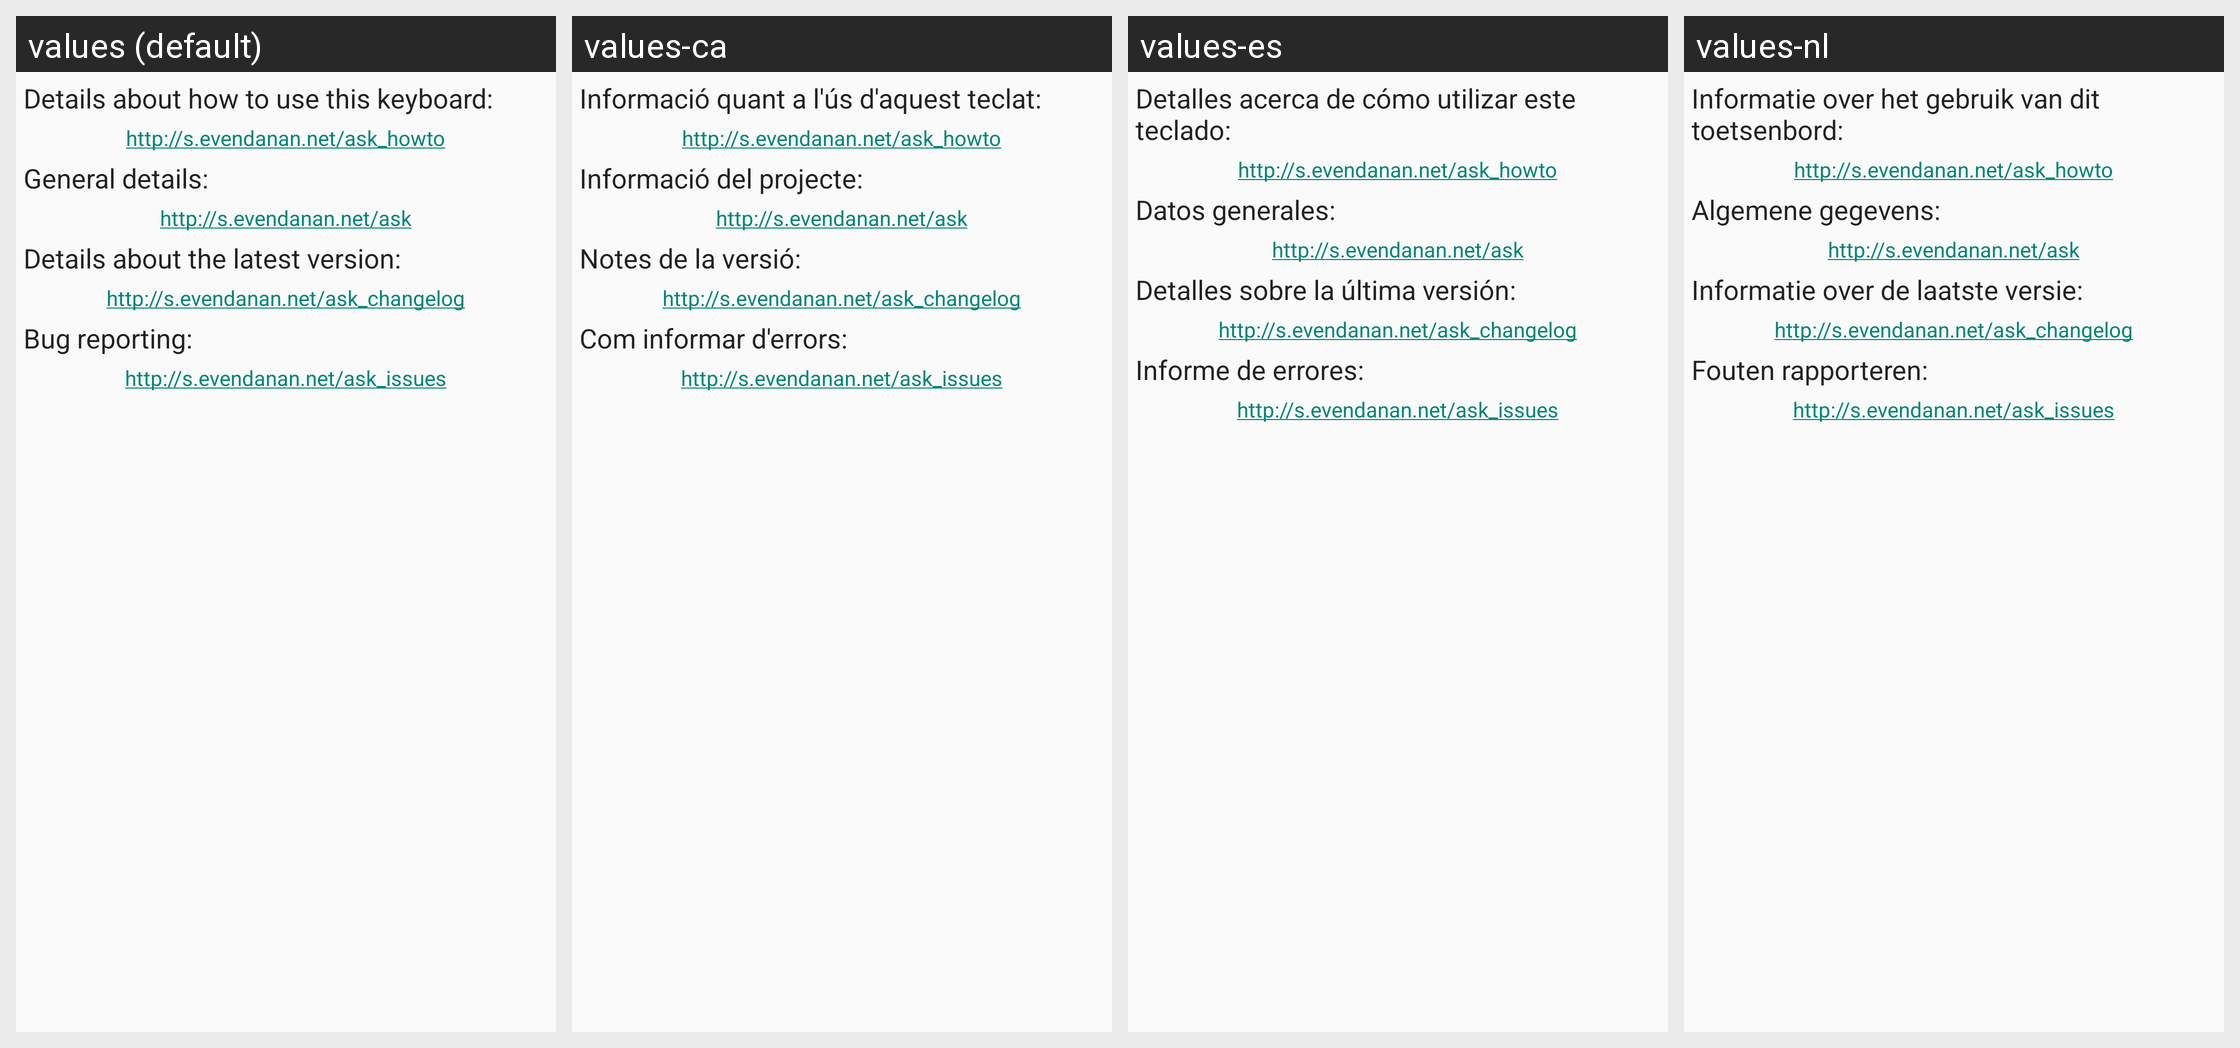

Here is an Android app screen in its default locale and in the app's own translations. Write out the translated-string differences for the strings that appear on this screen.
Android screen res/layout/main_fragment_2.xml rendered under 4 locales, left to right: values (default), values-ca, values-es, values-nl. Device: Nexus 5 (rendered at 1080×1920; each locale shown at half size, 540×960, under a caption strip naming it); theme Theme.AskApp.
Other locales in the repository, not shown: values-ar, values-be, values-bg, values-cs, values-da, values-de, values-el, values-eo, values-fi, values-fr, values-he, values-hu, values-hy, values-in, values-it, values-iw, values-ka, values-lt, values-mk, values-my, values-no, values-pl, values-pt, values-pt-rBR, values-ro, values-ru, values-se, values-sk, values-sl, values-ta, values-th, values-tl, values-tr, values-uk, values-vi.
Strings drawn on this screen, with the default value and each locale's value (text and hints the layout hard-codes, and strings that could not be matched under every locale, appear in the picture but are not listed):

how_to_pointer_how_to_url
  values: Details about how to use this keyboard:
  values-ca: Informació quant a l'ús d'aquest teclat:
  values-es: Detalles acerca de cómo utilizar este teclado:
  values-nl: Informatie over het gebruik van dit toetsenbord:

how_to_pointer_site
  values: General details:
  values-ca: Informació del projecte:
  values-es: Datos generales:
  values-nl: Algemene gegevens:

how_to_pointer_changelog
  values: Details about the latest version:
  values-ca: Notes de la versió:
  values-es: Detalles sobre la última versión:
  values-nl: Informatie over de laatste versie:

how_to_pointer_issues
  values: Bug reporting:
  values-ca: Com informar d'errors:
  values-es: Informe de errores:
  values-nl: Fouten rapporteren:
